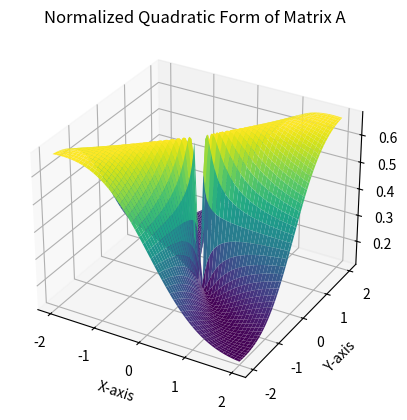

Source code (Python):
import numpy as np 
import matplotlib.pyplot as plt
import random 

def compute_Z(X, Y, A, eps=1e-2):
    denom = X**2 + Y**2
    mask = denom > eps  # avoid division by near-zero
    Z = np.zeros_like(X)
    
    # Compute where denominator is safe
    Z[mask] = (A[0, 0]*X[mask]**2 + A[1, 1]*Y[mask]**2 + 2*A[0, 1]*X[mask]*Y[mask]) / denom[mask]
    
    # Handle origin (0,0) if needed — define a value or keep it 0
    Z[~mask] = np.nan  # or set to some known limit if direction-independent
    
    return Z

# Create a random 2x2 matrix
random.seed(0)
A = np.random.rand(2, 2)
print("Original Matrix A:")
print(A)
"""
# Plot the quadratic form of matrix A
x = np.linspace(-2, 2, 100)
y = np.linspace(-2, 2, 100)
X, Y = np.meshgrid(x, y)
Z = A[0, 0]*X**2 + A[1, 1]*Y**2 + 2*A[0, 1]*X*Y
fig = plt.figure()
ax = fig.add_subplot(111, projection='3d')
ax.plot_surface(X, Y, Z, cmap='viridis')
ax.set_xlabel('X-axis')
ax.set_ylabel('Y-axis')
ax.set_zlabel('Z-axis')
plt.title('Quadratic Form of Matrix A')
plt.show()
"""
# Plot the normalized quadratic form
x = np.linspace(-2, 2, 100)
y = np.linspace(-2, 2, 100)
X, Y = np.meshgrid(x, y)
Z = compute_Z(X, Y, A)
# Plot the normalized quadratic form
fig = plt.figure()
ax = fig.add_subplot(111, projection='3d')
ax.plot_surface(X, Y, Z, cmap='viridis')
ax.set_xlabel('X-axis')
ax.set_ylabel('Y-axis')
ax.set_zlabel('Z-axis')
plt.title('Normalized Quadratic Form of Matrix A')
plt.show()
